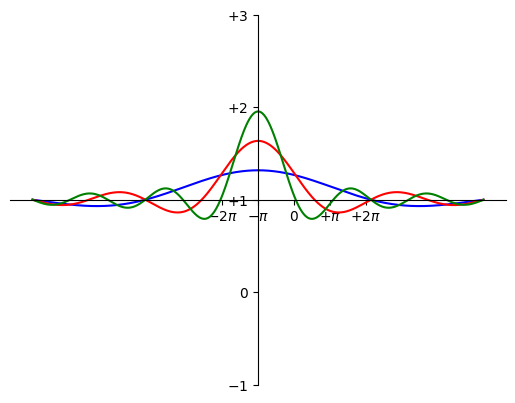

Python code for this plot:
import numpy as zee
import matplotlib.pyplot as zii
x = zee.arange(-2*zee.pi,2*zee.pi,0.01)
y1 = zee.sin(x)/x
y2 = zee.sin(2*x)/x
y3 =zee.sin(3*x)/x
zii.plot(x,y1,color='b')
zii.plot(x,y2,color='r')
zii.plot(x,y3,color='g')
zii.xticks([-1,0,+1,+2,+3],
[r'$-2\pi$',r'$-\pi$',r'$0$',r'$+\pi$',r'$+2\pi$'])
zii.yticks([-2*zee.pi, -zee.pi, 0, zee.pi, 2*zee.pi],
[r'$-1$',r'$0$',r'$+1$',r'$+2$',r'$+3$'])
ax = zii.gca()
ax.spines['right'].set_color('none')
ax.spines['top'].set_color('none')
ax.xaxis.set_ticks_position('bottom')
ax.spines['bottom'].set_position(('data',0))
ax.yaxis.set_ticks_position('left')
ax.spines['left'].set_position(('data',0))
zii.show()
